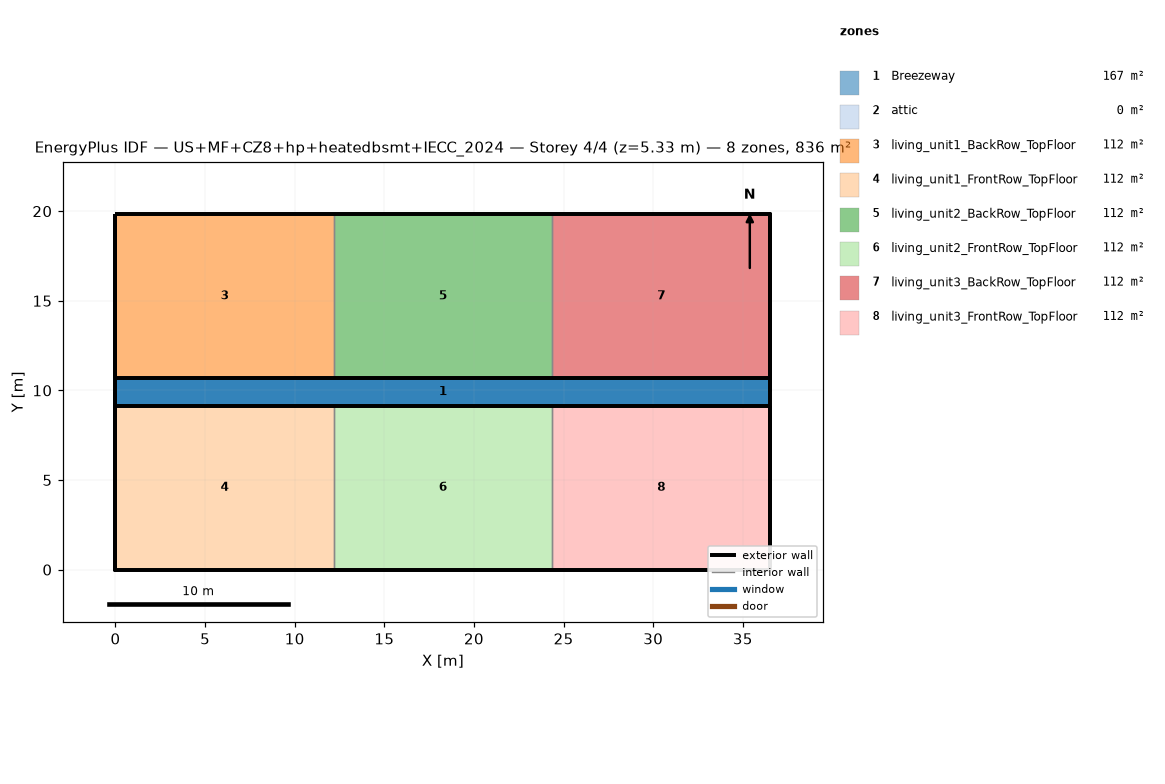
=== STOREY PLAN SPEC (per zone: floor XY polygon, exterior-wall plan segments, windows/doors) ===
zone 1: Breezeway  (167.0 m²)
  floor: (36.54, 9.16) (0.00, 9.16) (0.00, 10.68) (36.54, 10.68)
  floor: (36.54, 9.16) (0.00, 9.16) (0.00, 10.68) (36.54, 10.68)
  floor: (36.54, 9.16) (0.00, 9.16) (0.00, 10.68) (36.54, 10.68)
zone 2: attic  (0.0 m²)
  exterior wall: (36.54, 0.00) – (36.54, 19.84) – (36.54, 9.92)  [29.8 m]
  exterior wall: (0.00, 19.84) – (0.00, 0.00) – (0.00, 9.92)  [29.8 m]
zone 3: living_unit1_BackRow_TopFloor  (111.5 m²)
  floor: (12.18, 10.68) (0.00, 10.68) (0.00, 19.84) (12.18, 19.84)
  exterior wall: (12.18, 19.84) – (0.00, 19.84)  [12.2 m]
  exterior wall: (0.00, 19.84) – (0.00, 10.68)  [9.2 m]
  exterior wall: (0.00, 10.68) – (12.18, 10.68)  [12.2 m]
  interior walls: 1
zone 4: living_unit1_FrontRow_TopFloor  (111.5 m²)
  floor: (12.18, 0.00) (0.00, 0.00) (0.00, 9.16) (12.18, 9.16)
  exterior wall: (0.00, 0.00) – (12.18, 0.00)  [12.2 m]
  exterior wall: (0.00, 9.16) – (0.00, 0.00)  [9.2 m]
  exterior wall: (12.18, 9.16) – (0.00, 9.16)  [12.2 m]
  interior walls: 1
zone 5: living_unit2_BackRow_TopFloor  (111.5 m²)
  floor: (24.36, 10.68) (12.18, 10.68) (12.18, 19.84) (24.36, 19.84)
  exterior wall: (12.18, 10.68) – (24.36, 10.68)  [12.2 m]
  exterior wall: (24.36, 19.84) – (12.18, 19.84)  [12.2 m]
  interior walls: 2
zone 6: living_unit2_FrontRow_TopFloor  (111.5 m²)
  floor: (24.36, 0.00) (12.18, 0.00) (12.18, 9.16) (24.36, 9.16)
  exterior wall: (12.18, 0.00) – (24.36, 0.00)  [12.2 m]
  exterior wall: (24.36, 9.16) – (12.18, 9.16)  [12.2 m]
  interior walls: 2
zone 7: living_unit3_BackRow_TopFloor  (111.5 m²)
  floor: (36.54, 10.68) (24.36, 10.68) (24.36, 19.84) (36.54, 19.84)
  exterior wall: (36.54, 10.68) – (36.54, 19.84)  [9.2 m]
  exterior wall: (36.54, 19.84) – (24.36, 19.84)  [12.2 m]
  exterior wall: (24.36, 10.68) – (36.54, 10.68)  [12.2 m]
  interior walls: 1
zone 8: living_unit3_FrontRow_TopFloor  (111.5 m²)
  floor: (36.54, 0.00) (24.36, 0.00) (24.36, 9.16) (36.54, 9.16)
  exterior wall: (24.36, 0.00) – (36.54, 0.00)  [12.2 m]
  exterior wall: (36.54, 0.00) – (36.54, 9.16)  [9.2 m]
  exterior wall: (36.54, 9.16) – (24.36, 9.16)  [12.2 m]
  interior walls: 1

=== DERIVED (storey summary) ===
Building: US+MF+CZ8+hp+heatedbsmt+IECC_2024
Storey: 4 of 4  (floor level z = 5.33 m)
Storey gross floor area: 836.2 m²
Zones on this storey: 8
  - Breezeway: floor 167.0 m²
  - attic: floor 0.0 m²; exterior wall 59.5 m (81.9 m²); WWR 0.0%
  - living_unit1_BackRow_TopFloor: floor 111.5 m²; exterior wall 33.5 m (86.9 m²); WWR 0.0%
  - living_unit1_FrontRow_TopFloor: floor 111.5 m²; exterior wall 33.5 m (86.9 m²); WWR 0.0%
  - living_unit2_BackRow_TopFloor: floor 111.5 m²; exterior wall 24.4 m (63.1 m²); WWR 0.0%
  - living_unit2_FrontRow_TopFloor: floor 111.5 m²; exterior wall 24.4 m (63.1 m²); WWR 0.0%
  - living_unit3_BackRow_TopFloor: floor 111.5 m²; exterior wall 33.5 m (86.9 m²); WWR 0.0%
  - living_unit3_FrontRow_TopFloor: floor 111.5 m²; exterior wall 33.5 m (86.9 m²); WWR 0.0%
Zone adjacency (shared interzone walls):
  - living_unit1_BackRow_TopFloor ↔ living_unit2_BackRow_TopFloor
  - living_unit1_FrontRow_TopFloor ↔ living_unit2_FrontRow_TopFloor
  - living_unit2_BackRow_TopFloor ↔ living_unit3_BackRow_TopFloor
  - living_unit2_FrontRow_TopFloor ↔ living_unit3_FrontRow_TopFloor